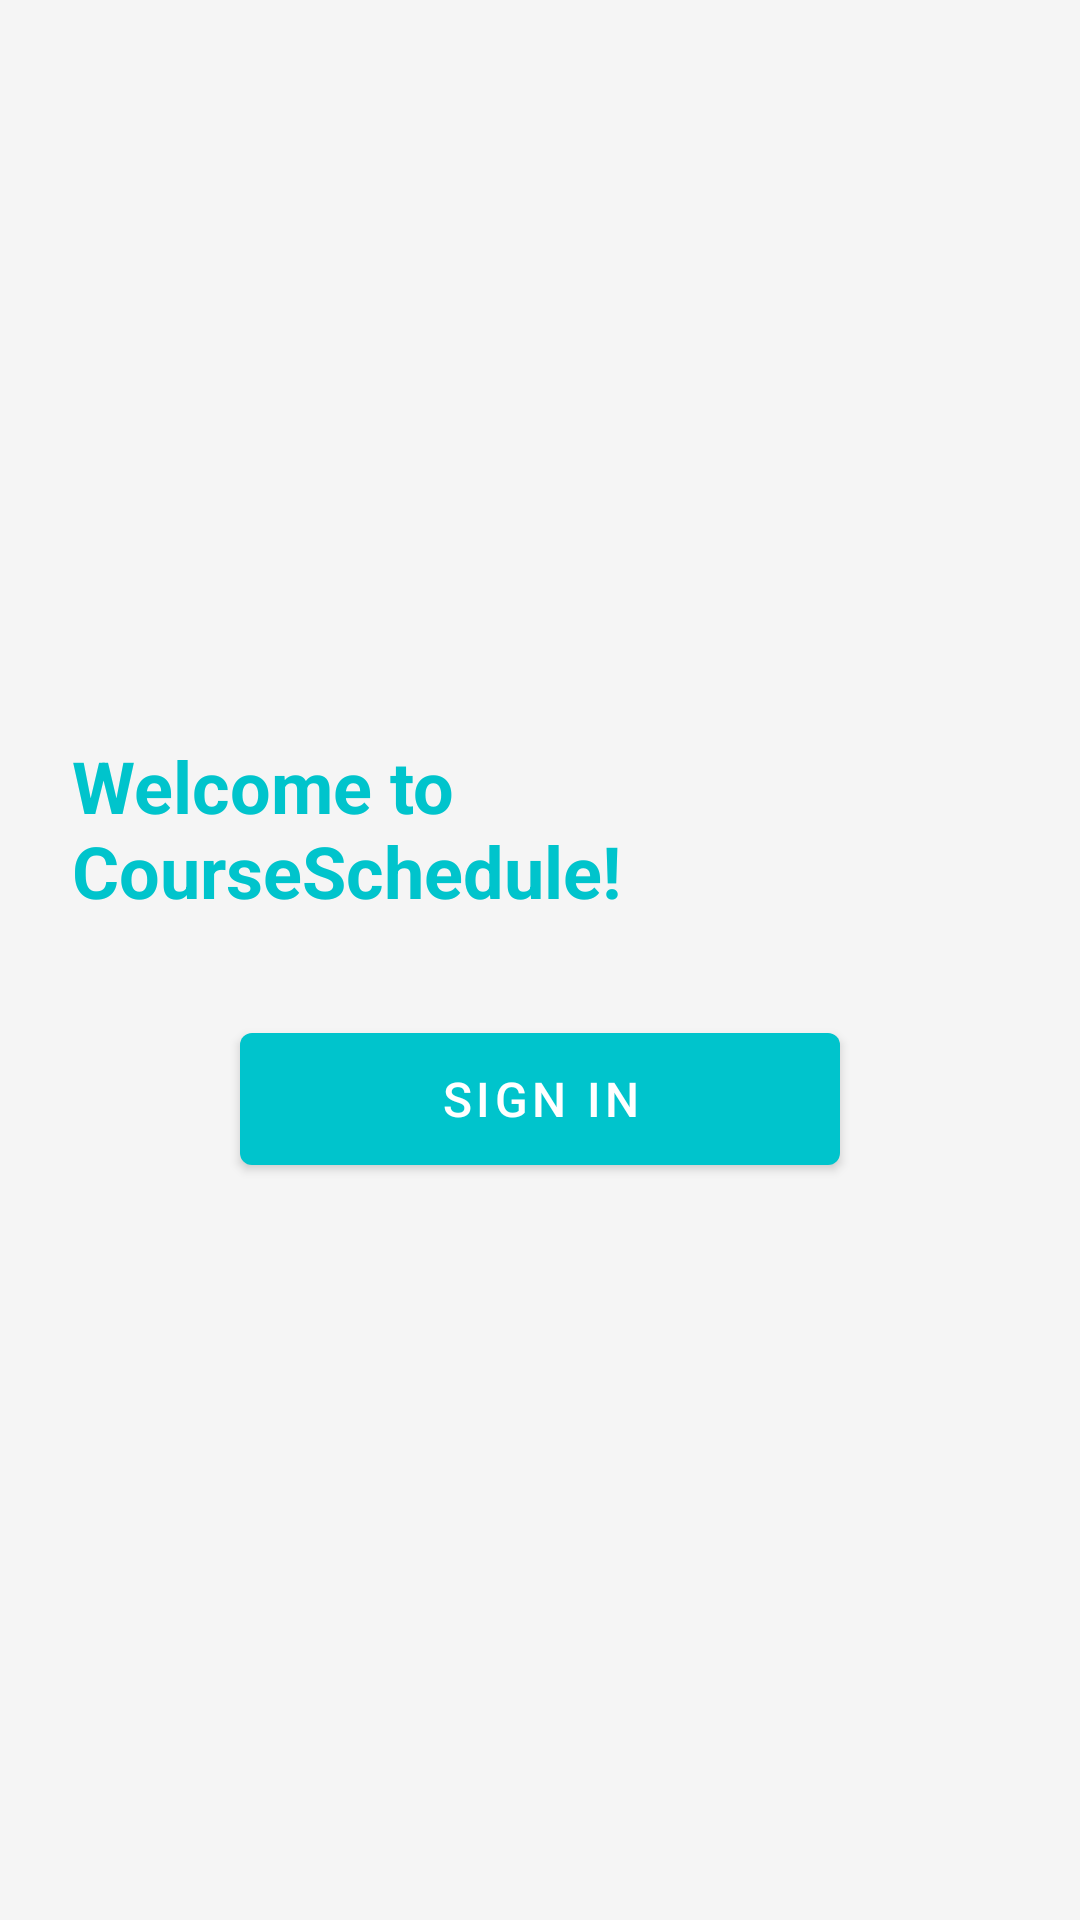

Here is an Android app screen rendered from its layout file. Give the layout XML and the strings, colors and styles it references.
<!-- AndroidManifest.xml: application theme Theme.CourseSchedule -->
<!-- res/layout/fragment_home.xml -->
<?xml version="1.0" encoding="utf-8"?>
<androidx.constraintlayout.widget.ConstraintLayout
    xmlns:android="http://schemas.android.com/apk/res/android"
    xmlns:app="http://schemas.android.com/apk/res-auto"
    android:layout_width="match_parent"
    android:layout_height="match_parent"
    android:padding="24dp"
    android:background="?android:colorBackground">

    
    <LinearLayout
        android:id="@+id/layoutGuest"
        android:layout_width="wrap_content"
        android:layout_height="wrap_content"
        android:orientation="vertical"
        android:gravity="center"
        android:visibility="visible"
        app:layout_constraintTop_toTopOf="parent"
        app:layout_constraintBottom_toBottomOf="parent"
        app:layout_constraintStart_toStartOf="parent"
        app:layout_constraintEnd_toEndOf="parent">

        <TextView
            android:layout_width="wrap_content"
            android:layout_height="wrap_content"
            android:text="@string/welcome_to_app"
            android:textSize="24sp"
            android:textStyle="bold"
            android:textColor="?colorPrimary" />

        <com.google.android.material.button.MaterialButton
            android:id="@+id/btnSignIn"
            android:layout_width="200dp"
            android:layout_height="56dp"
            android:layout_marginTop="32dp"
            android:text="@string/btn_sign_in_prompt"
            android:textSize="16sp"
            app:backgroundTint="?colorPrimary" />

    </LinearLayout>

    
    <LinearLayout
        android:id="@+id/layoutUser"
        android:layout_width="match_parent"
        android:layout_height="match_parent"
        android:orientation="vertical"
        android:visibility="gone">

        
        <LinearLayout
            android:layout_width="match_parent"
            android:layout_height="wrap_content"
            android:orientation="horizontal"
            android:layout_marginTop="16dp"
            android:gravity="center_vertical">

            <TextView
                android:id="@+id/tvWelcome"
                android:layout_width="0dp"
                android:layout_height="wrap_content"
                android:layout_weight="1"
                android:text="@string/welcome_guest"
                android:textSize="26sp"
                android:textStyle="bold"
                android:textColor="?colorPrimary" />

            <com.google.android.material.button.MaterialButton
                android:id="@+id/btnLogout"
                style="@style/Widget.MaterialComponents.Button.OutlinedButton"
                android:layout_width="wrap_content"
                android:layout_height="40dp"
                android:text="@string/btn_logout"
                android:textSize="12sp"
                app:strokeColor="?colorPrimary"
                android:textColor="?colorPrimary"
                app:icon="@android:drawable/ic_menu_close_clear_cancel"
                app:iconTint="?colorPrimary"
                app:iconSize="16dp" />

        </LinearLayout>

        
        <TextView
            android:id="@+id/tvDepartment"
            android:layout_width="wrap_content"
            android:layout_height="wrap_content"
            android:textSize="16sp"
            android:layout_marginTop="8dp" />

        
        <TextView
            android:id="@+id/tvRole"
            android:layout_width="wrap_content"
            android:layout_height="wrap_content"
            android:textSize="14sp"
            android:layout_marginTop="4dp"
            android:textColor="@color/grey_700" />

        
        <com.google.android.material.card.MaterialCardView
            android:id="@+id/cardFirstLoginWarning"
            android:layout_width="match_parent"
            android:layout_height="wrap_content"
            android:layout_marginTop="16dp"
            android:visibility="gone"
            app:cardBackgroundColor="@color/warning_amber_bg"
            app:cardCornerRadius="8dp"
            app:cardElevation="1dp"
            app:strokeColor="@color/warning_amber"
            app:strokeWidth="1dp">

            <LinearLayout
                android:layout_width="match_parent"
                android:layout_height="wrap_content"
                android:orientation="horizontal"
                android:padding="12dp"
                android:gravity="center_vertical">

                <TextView
                    android:layout_width="20dp"
                    android:layout_height="20dp"
                    android:text="⚠️"
                    android:textSize="16sp"
                    android:gravity="center" />

                <TextView
                    android:id="@+id/tvFirstLoginWarning"
                    android:layout_width="0dp"
                    android:layout_height="wrap_content"
                    android:layout_weight="1"
                    android:layout_marginStart="8dp"
                    android:text="@string/warning_first_login"
                    android:textSize="13sp"
                    android:textColor="@color/grey_900" />

            </LinearLayout>

        </com.google.android.material.card.MaterialCardView>

        
        <com.google.android.material.card.MaterialCardView
            android:id="@+id/cardAdminDashboard"
            android:layout_width="match_parent"
            android:layout_height="wrap_content"
            android:layout_marginTop="24dp"
            android:visibility="gone"
            app:cardCornerRadius="8dp"
            app:cardElevation="2dp">

            <LinearLayout
                android:layout_width="match_parent"
                android:layout_height="wrap_content"
                android:orientation="vertical"
                android:padding="16dp">

                <TextView
                    android:layout_width="wrap_content"
                    android:layout_height="wrap_content"
                    android:text="@string/admin_dashboard"
                    android:textSize="18sp"
                    android:textStyle="bold"
                    android:textColor="?colorPrimary" />

                <TextView
                    android:id="@+id/tvTotalLecturers"
                    android:layout_width="wrap_content"
                    android:layout_height="wrap_content"
                    android:textSize="14sp"
                    android:layout_marginTop="12dp" />

                <TextView
                    android:id="@+id/tvTotalCourses"
                    android:layout_width="wrap_content"
                    android:layout_height="wrap_content"
                    android:textSize="14sp"
                    android:layout_marginTop="8dp" />

            </LinearLayout>

        </com.google.android.material.card.MaterialCardView>

        
        <LinearLayout
            android:id="@+id/layoutLecturerCourses"
            android:layout_width="match_parent"
            android:layout_height="0dp"
            android:layout_weight="1"
            android:orientation="vertical"
            android:layout_marginTop="24dp"
            android:visibility="gone">

            <TextView
                android:layout_width="wrap_content"
                android:layout_height="wrap_content"
                android:text="@string/your_courses"
                android:textSize="18sp"
                android:textStyle="bold"
                android:textColor="?colorPrimary" />

            <TextView
                android:id="@+id/tvNoCourses"
                android:layout_width="wrap_content"
                android:layout_height="wrap_content"
                android:text="@string/no_courses_assigned"
                android:textSize="14sp"
                android:textColor="@color/grey_700"
                android:layout_marginTop="16dp"
                android:visibility="gone" />

            <androidx.recyclerview.widget.RecyclerView
                android:id="@+id/rvLecturerCourses"
                android:layout_width="match_parent"
                android:layout_height="0dp"
                android:layout_weight="1"
                android:layout_marginTop="12dp"
                android:clipToPadding="false" />

        </LinearLayout>

    </LinearLayout>

</androidx.constraintlayout.widget.ConstraintLayout>
<!-- resources referenced by this layout -->
<resources>
  <color name="grey_700">#616161</color>
  <color name="grey_900">#212121</color>
  <color name="warning_amber">#FFA000</color>
  <color name="warning_amber_bg">#FFF8E1</color>
  <string name="admin_dashboard">Admin Dashboard</string>
  <string name="btn_logout">Logout</string>
  <string name="btn_sign_in_prompt">Sign In</string>
  <string name="no_courses_assigned">No courses assigned</string>
  <string name="warning_first_login">Please change your password for security. Go to Settings to update.</string>
  <string name="welcome_guest">Welcome</string>
  <string name="welcome_to_app">Welcome to CourseSchedule!</string>
  <string name="your_courses">Your Courses</string>
  <style name="Theme.CourseSchedule" parent="Theme.MaterialComponents.DayNight.NoActionBar">
          
          <item name="colorPrimary">@color/navy_800</item>
          <item name="colorPrimaryVariant">@color/navy_900</item>
          <item name="colorOnPrimary">@color/white</item>
          <item name="colorSecondary">@color/navy_400</item>
          <item name="colorSecondaryVariant">@color/navy_600</item>
          <item name="colorOnSecondary">@color/white</item>
  
          
          <item name="colorSurface">@color/white</item>
          <item name="colorOnSurface">@color/grey_900</item>
          <item name="android:colorBackground">@color/grey_100</item>
          <item name="android:windowBackground">@color/grey_100</item>
  
          
          <item name="android:statusBarColor">@color/navy_900</item>
  
          
          <item name="colorError">@color/error_red</item>
      </style>
  <color name="navy_800">@color/brand_500</color>
  <color name="navy_900">@color/brand_900</color>
  <color name="white">#FFFFFFFF</color>
  <color name="navy_400">@color/brand_300</color>
  <color name="navy_600">@color/brand_700</color>
  <color name="grey_100">#F5F5F5</color>
  <color name="error_red">#B00020</color>
  <color name="brand_500">#00c4cc</color>
  <color name="brand_900">#007a7f</color>
  <color name="brand_300">#4dd9de</color>
  <color name="brand_700">#009da3</color>
</resources>
